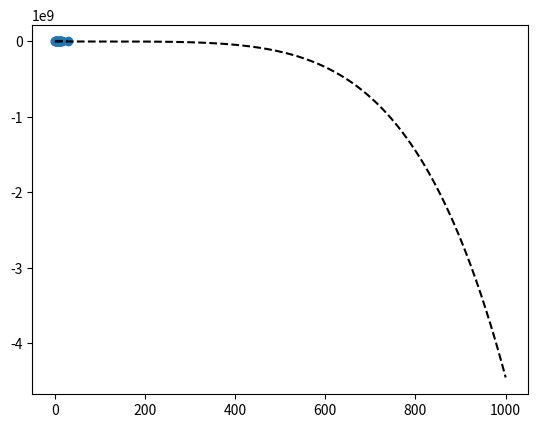

Generate this figure with matplotlib:
# %%
import matplotlib.pyplot as plt
import numpy as np

# %%
xs = np.linspace(0, 1000, num=1000)

a = 1
k = 0.1


def F(x):
    # return -a / x - k * (x ** (1 / 2))
    return 1 / x


y = [5, 4.9, 4.8, 4.7, 4.5, 3.5, 3, 2.5, 2, 1.5, 1, 0.5, 0.25, 0, 0, 0, 0]
x = [0, 1, 2, 2.5, 3, 5, 6, 7, 8, 9, 10, 11, 12, 13, 14, 15, 30]

# plt.plot(xs, [F(x) for x in xs])

# 1/xs

fit = np.polyfit(x, y, 5)
fit_fn = np.poly1d(fit)
# plt.plot(xs, fit_fn(xs), '--k')
plt.scatter(x, y)
plt.plot(x, fit_fn(x), "--k")

print(fit)

# %%
plt.plot(xs, fit_fn(xs), "--k")


# %%
def f(x):
    return fit[0] * x**5 + fit[1] * x**4 + fit[2] * x**3 + fit[3] * x**2 + fit[4] * x + fit[5]


plt.plot(x, [f(x_) for x_ in x], "--k")
# %%
